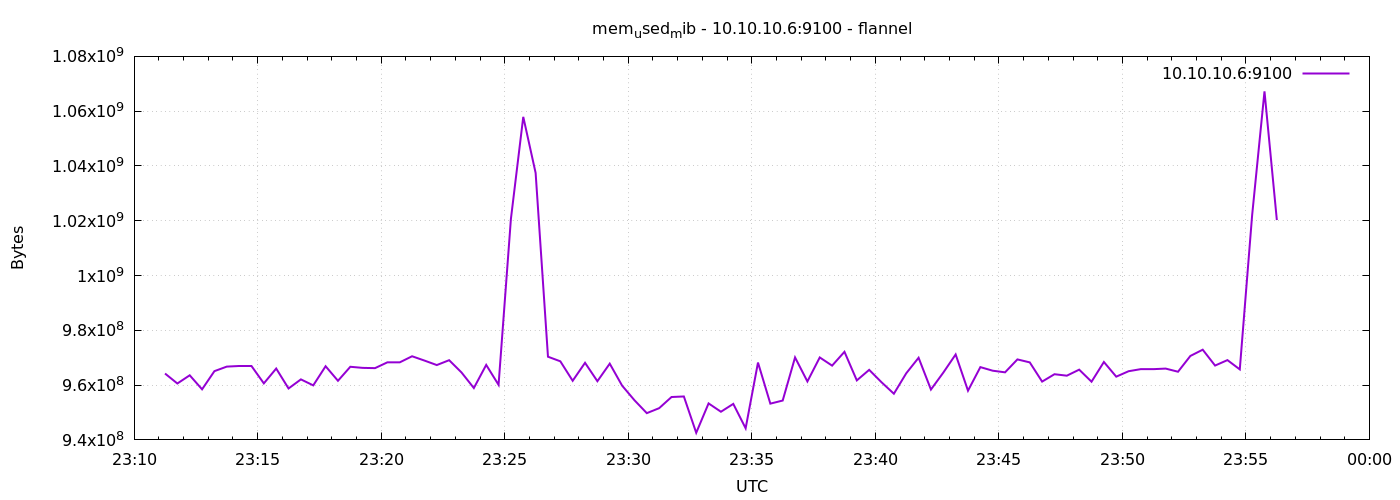

The table this chart was drawn from, first rows:
1791414675	964231168
1791414705	960589824
1791414735	963584000
1791414765	958464000
1791414795	965099520
1791414825	966754304
1791414855	966979584
1791414885	966971392
1791414915	960630784
1791414945	966049792
1791414975	958771200
1791415005	962093056
1791415035	959901696
1791415065	966889472
1791415095	961576960
1791415125	966692864
1791415155	966291456
1791415185	966197248
1791415215	968314880
1791415245	968302592
1791415275	970530816
1791415305	968962048
1791415335	967319552
1791415365	969097216
1791415395	964620288
1791415425	958930944
1791415455	967372800
1791415485	960102400
1791415515	1020686336
1791415545	1057923072
1791415575	1037451264
1791415605	970366976
1791415635	968687616
1791415665	961581056
1791415695	968142848
1791415725	961425408
1791415755	967831552
1791415785	959819776
1791415815	954478592
1791415845	949764096
1791415875	951586816
1791415905	955654144
1791415935	955854848
1791415965	942596096
1791415995	953319424
1791416025	950280192
1791416055	953147392
1791416085	944238592
1791416115	968232960
1791416145	953237504
1791416175	954368000
1791416205	970108928
1791416235	961331200
1791416265	970100736
1791416295	967110656
1791416325	972156928
1791416355	961720320
1791416385	965570560
1791416415	961044480
1791416445	956854272
1791416475	964313088
... 30 more rows
